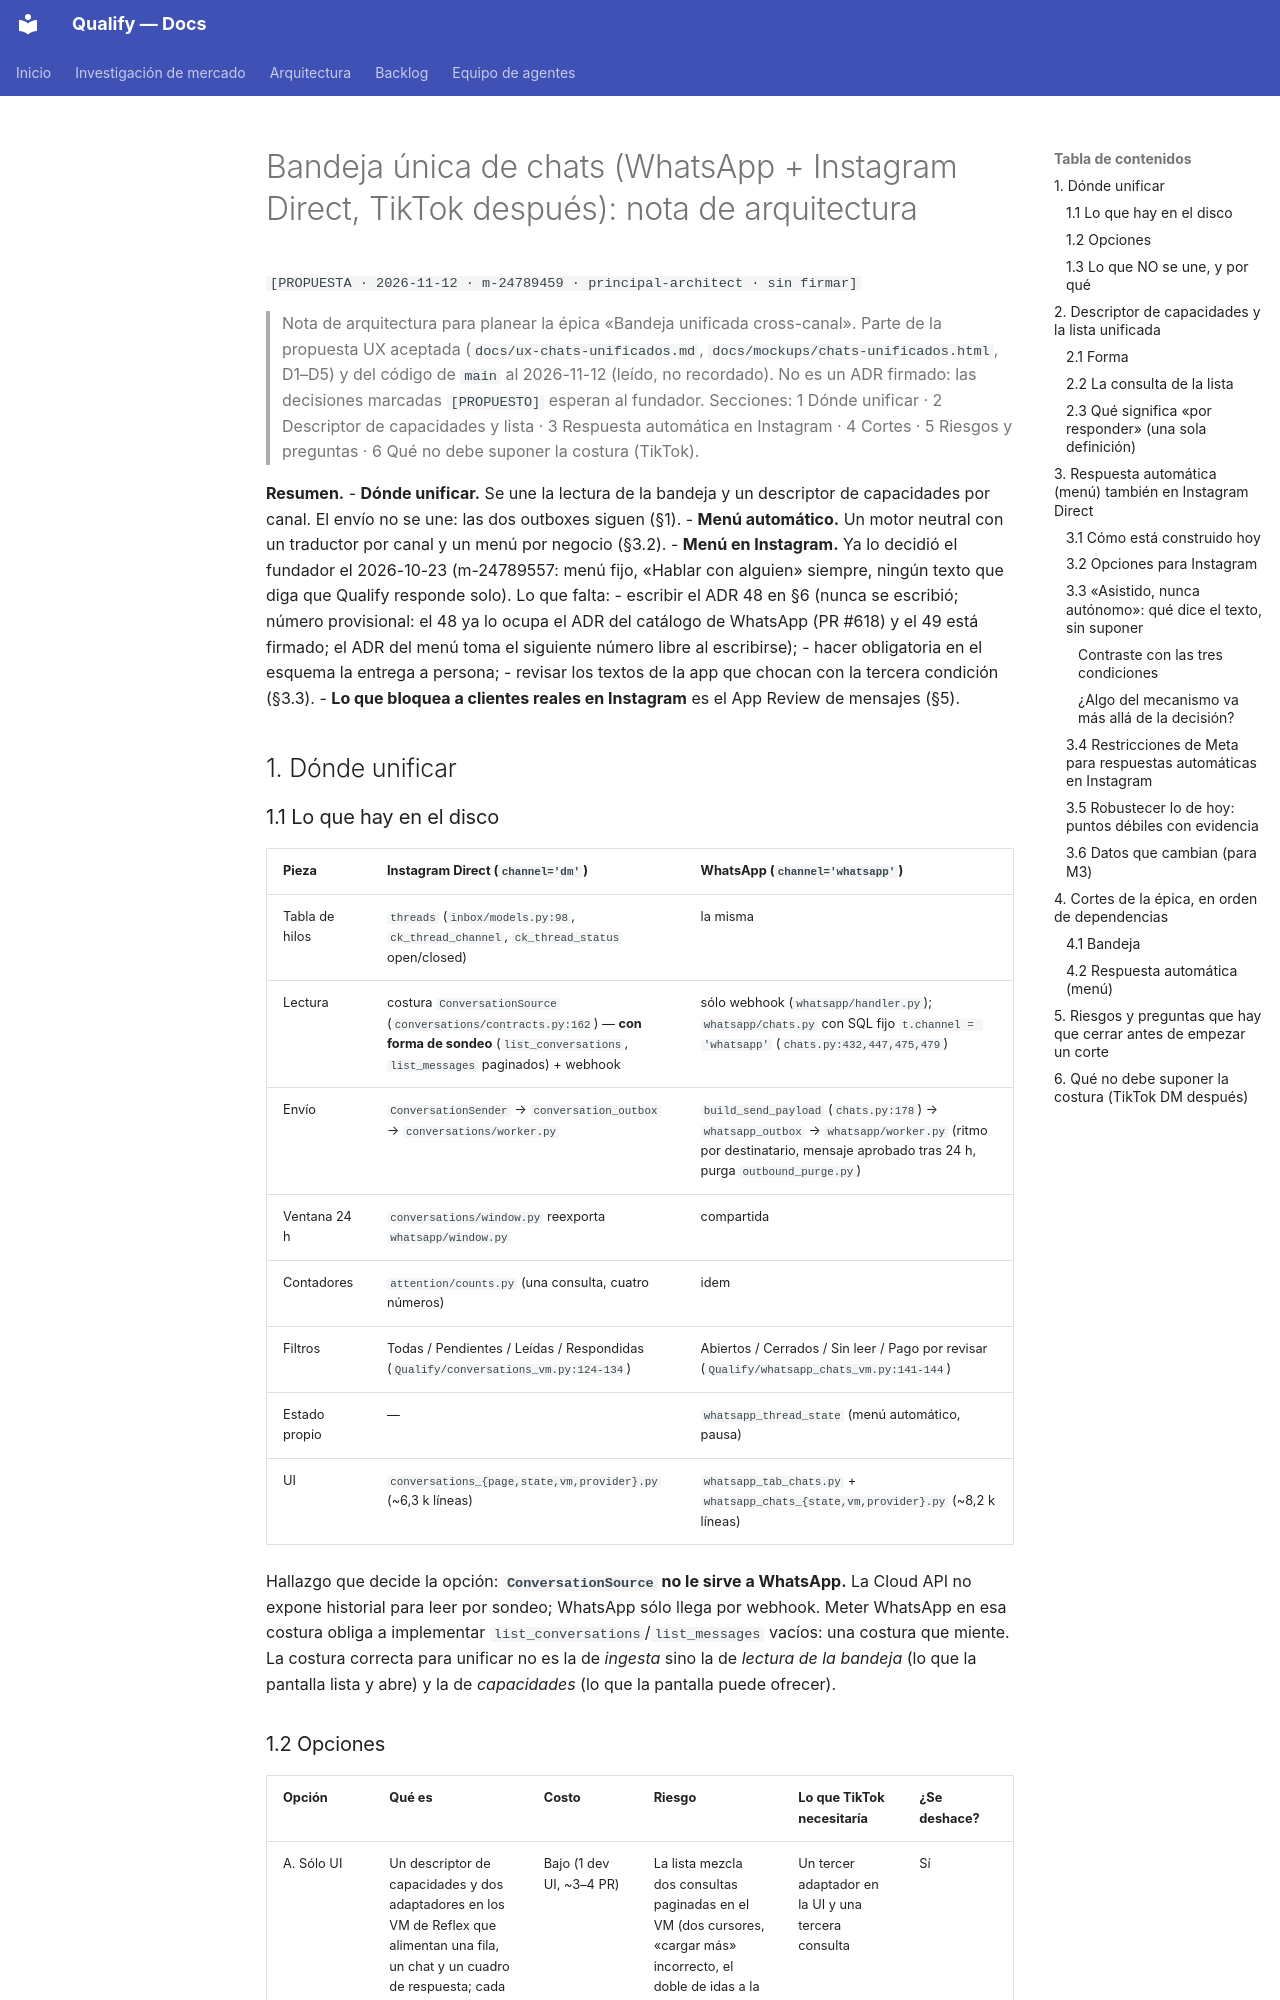

repository: AttitudeFactory/Qualify · page: arquitectura-bandeja-unica/index.html · generator: mkdocs

# Bandeja única de chats (WhatsApp + Instagram Direct, TikTok después): nota de arquitectura

`[PROPUESTA · 2026-11-12 · m-24789459 · principal-architect · sin firmar]`

> Nota de arquitectura para planear la épica «Bandeja unificada cross-canal». Parte de la
> propuesta UX aceptada (`docs/ux-chats-unificados.md`, `docs/mockups/chats-unificados.html`,
> D1–D5) y del código de `main` al 2026-11-12 (leído, no recordado). No es un ADR firmado: las
> decisiones marcadas `[PROPUESTO]` esperan al fundador. Secciones: 1 Dónde unificar ·
> 2 Descriptor de capacidades y lista · 3 Respuesta automática en Instagram · 4 Cortes ·
> 5 Riesgos y preguntas · 6 Qué no debe suponer la costura (TikTok).

**Resumen.**
- **Dónde unificar.** Se une la lectura de la bandeja y un descriptor de capacidades por canal.
  El envío no se une: las dos outboxes siguen (§1).
- **Menú automático.** Un motor neutral con un traductor por canal y un menú por negocio (§3.2).
- **Menú en Instagram.** Ya lo decidió el fundador el 2026-10-23 (m-24789557: menú fijo,
  «Hablar con alguien» siempre, ningún texto que diga que Qualify responde solo). Lo que falta:
  - escribir el ADR 48 en §6 (nunca se escribió; número provisional: el 48 ya lo ocupa el ADR del catálogo de WhatsApp (PR #618) y el 49 está firmado; el ADR del menú toma el siguiente número libre al escribirse);
  - hacer obligatoria en el esquema la entrega a persona;
  - revisar los textos de la app que chocan con la tercera condición (§3.3).
- **Lo que bloquea a clientes reales en Instagram** es el App Review de mensajes (§5).

## 1. Dónde unificar

### 1.1 Lo que hay en el disco

| Pieza | Instagram Direct (`channel='dm'`) | WhatsApp (`channel='whatsapp'`) |
|---|---|---|
| Tabla de hilos | `threads` (`inbox/models.py:98`, `ck_thread_channel`, `ck_thread_status` open/closed) | la misma |
| Lectura | costura `ConversationSource` (`conversations/contracts.py:162`) — **con forma de sondeo** (`list_conversations`, `list_messages` paginados) + webhook | sólo webhook (`whatsapp/handler.py`); `whatsapp/chats.py` con SQL fijo `t.channel = 'whatsapp'` (`chats.py:432,447,475,479`) |
| Envío | `ConversationSender` → `conversation_outbox` → `conversations/worker.py` | `build_send_payload` (`chats.py:178`) → `whatsapp_outbox` → `whatsapp/worker.py` (ritmo por destinatario, mensaje aprobado tras 24 h, purga `outbound_purge.py`) |
| Ventana 24 h | `conversations/window.py` reexporta `whatsapp/window.py` | compartida |
| Contadores | `attention/counts.py` (una consulta, cuatro números) | idem |
| Filtros | Todas / Pendientes / Leídas / Respondidas (`Qualify/conversations_vm.py:124-134`) | Abiertos / Cerrados / Sin leer / Pago por revisar (`Qualify/whatsapp_chats_vm.py:141-144`) |
| Estado propio | — | `whatsapp_thread_state` (menú automático, pausa) |
| UI | `conversations_{page,state,vm,provider}.py` (~6,3 k líneas) | `whatsapp_tab_chats.py` + `whatsapp_chats_{state,vm,provider}.py` (~8,2 k líneas) |

Hallazgo que decide la opción: **`ConversationSource` no le sirve a WhatsApp.** La Cloud API no
expone historial para leer por sondeo; WhatsApp sólo llega por webhook. Meter WhatsApp en esa
costura obliga a implementar `list_conversations`/`list_messages` vacíos: una costura que miente.
La costura correcta para unificar no es la de *ingesta* sino la de *lectura de la bandeja* (lo
que la pantalla lista y abre) y la de *capacidades* (lo que la pantalla puede ofrecer).
